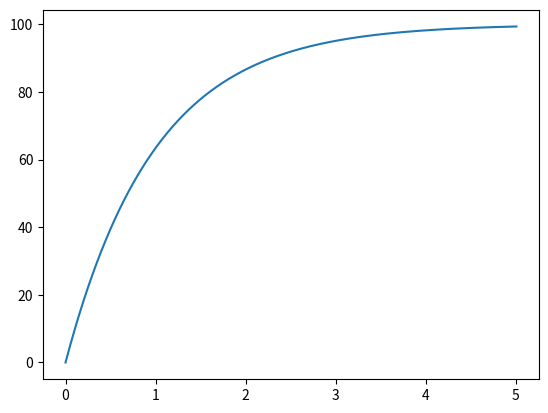

This chart was generated by the following Python code:
#!/usr/bin/env python3.9
from matplotlib import pyplot as plt

class System:
    def __init__(self, starting_x=0, a=1.1, K=1.1, dt=0.1):
        self.a = a
        self.K = K
        self.x = starting_x
        self.t = 0
        self.dt = dt
        self.result = [self.x]
        self.timesteps = [self.t]

    def observe(self):
        self.result.append(self.x)
        self.timesteps.append(self.t)

    def update(self):
        self.x = self.x + self.a*(self.K - self.x)
        self.t += self.dt

    def run(self, time):
        while(self.t < time):
            self.update()
            self.observe()

    def plot(self):
        plt.plot(self.timesteps, self.result)
        plt.show()

s = System(starting_x=0, a=0.01, K=100, dt=0.01)
s.run(5)
s.plot()
